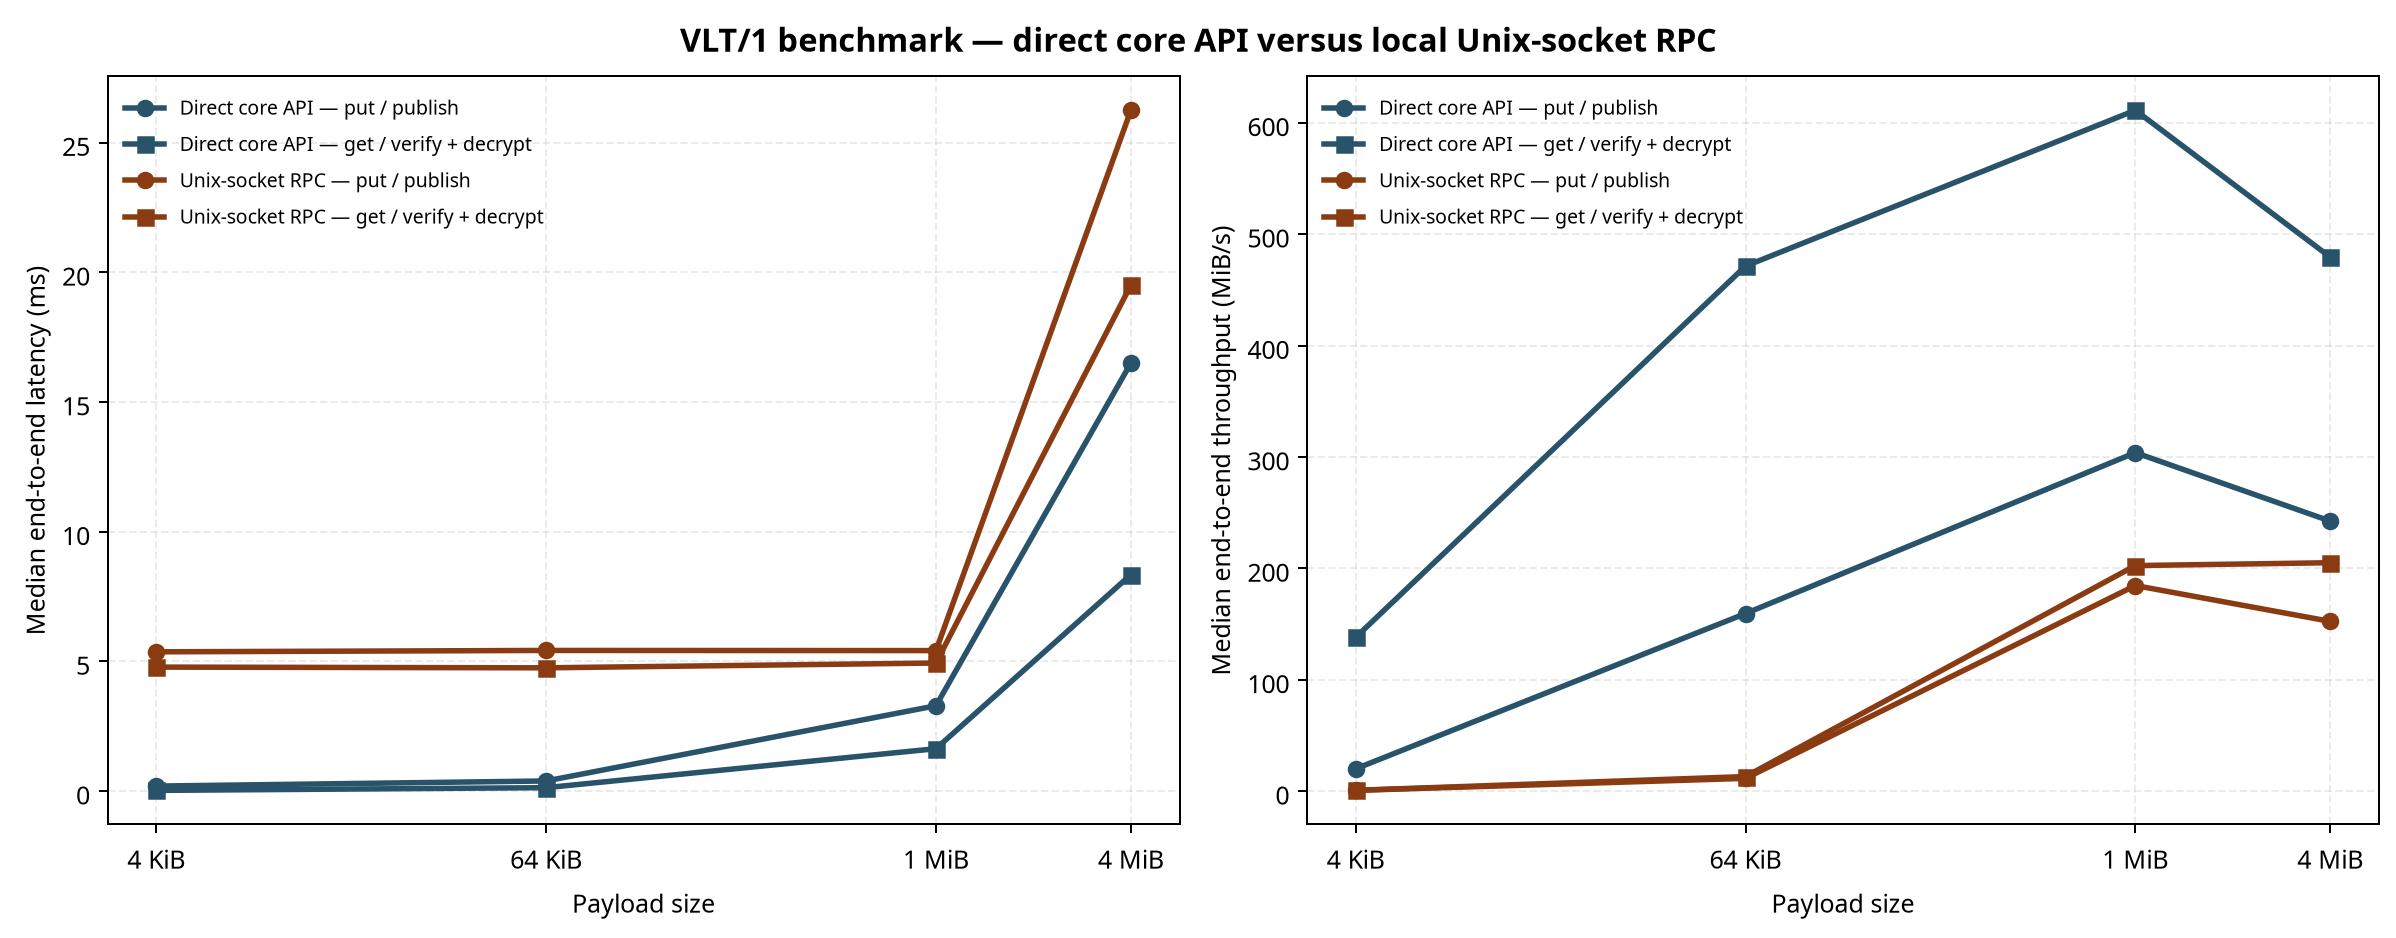

The table this chart was drawn from, first rows:
mode, operation, payload_bytes, run, elapsed_ms, throughput_mib_s
direct, put, 4096, 0, 0.2537, 15.4
direct, get, 4096, 0, 0.04846, 80.61
direct, put, 4096, 1, 0.1931, 20.23
direct, get, 4096, 1, 0.02829, 138.1
direct, put, 4096, 2, 0.2123, 18.4
direct, get, 4096, 2, 0.03241, 120.5
direct, put, 4096, 3, 0.1912, 20.43
direct, get, 4096, 3, 0.02546, 153.4
direct, put, 4096, 4, 0.1944, 20.09
direct, get, 4096, 4, 0.0237, 164.9
direct, put, 65536, 0, 0.3919, 159.5
direct, get, 65536, 0, 0.1378, 453.6
direct, put, 65536, 1, 0.3842, 162.7
direct, get, 65536, 1, 0.1382, 452.2
direct, put, 65536, 2, 0.3489, 179.2
direct, get, 65536, 2, 0.1297, 481.8
direct, put, 65536, 3, 0.436, 143.3
direct, get, 65536, 3, 0.1326, 471.3
direct, put, 65536, 4, 0.3942, 158.5
direct, get, 65536, 4, 0.1275, 490
direct, put, 1048576, 0, 3.656, 273.5
direct, get, 1048576, 0, 1.797, 556.6
direct, put, 1048576, 1, 3.291, 303.9
direct, get, 1048576, 1, 1.74, 574.8
direct, put, 1048576, 2, 2.656, 376.6
direct, get, 1048576, 2, 1.538, 650.2
direct, put, 1048576, 3, 7.454, 134.2
direct, get, 1048576, 3, 1.636, 611.2
direct, put, 1048576, 4, 2.439, 409.9
direct, get, 1048576, 4, 1.538, 650.4
direct, put, 4194304, 0, 19.53, 204.8
direct, get, 4194304, 0, 8.984, 445.3
direct, put, 4194304, 1, 16.5, 242.4
direct, get, 4194304, 1, 8.166, 489.9
direct, put, 4194304, 2, 16.79, 238.2
direct, get, 4194304, 2, 8.368, 478
direct, put, 4194304, 3, 15.57, 256.9
direct, get, 4194304, 3, 8.344, 479.4
direct, put, 4194304, 4, 15.02, 266.3
direct, get, 4194304, 4, 8.142, 491.3
rpc, put, 4096, 0, 2.646, 1.477
rpc, get, 4096, 0, 4.344, 0.8992
rpc, put, 4096, 1, 5.33, 0.7328
rpc, get, 4096, 1, 4.75, 0.8224
rpc, put, 4096, 2, 5.369, 0.7275
rpc, get, 4096, 2, 4.78, 0.8171
rpc, put, 4096, 3, 5.414, 0.7215
rpc, get, 4096, 3, 4.789, 0.8157
rpc, put, 4096, 4, 5.371, 0.7273
rpc, get, 4096, 4, 4.791, 0.8153
rpc, put, 65536, 0, 5.585, 11.19
rpc, get, 65536, 0, 4.7, 13.3
rpc, put, 65536, 1, 5.374, 11.63
rpc, get, 65536, 1, 4.793, 13.04
rpc, put, 65536, 2, 5.435, 11.5
rpc, get, 65536, 2, 4.73, 13.21
rpc, put, 65536, 3, 5.423, 11.53
rpc, get, 65536, 3, 4.752, 13.15
rpc, put, 65536, 4, 5.364, 11.65
rpc, get, 65536, 4, 4.817, 12.98
... 20 more rows
